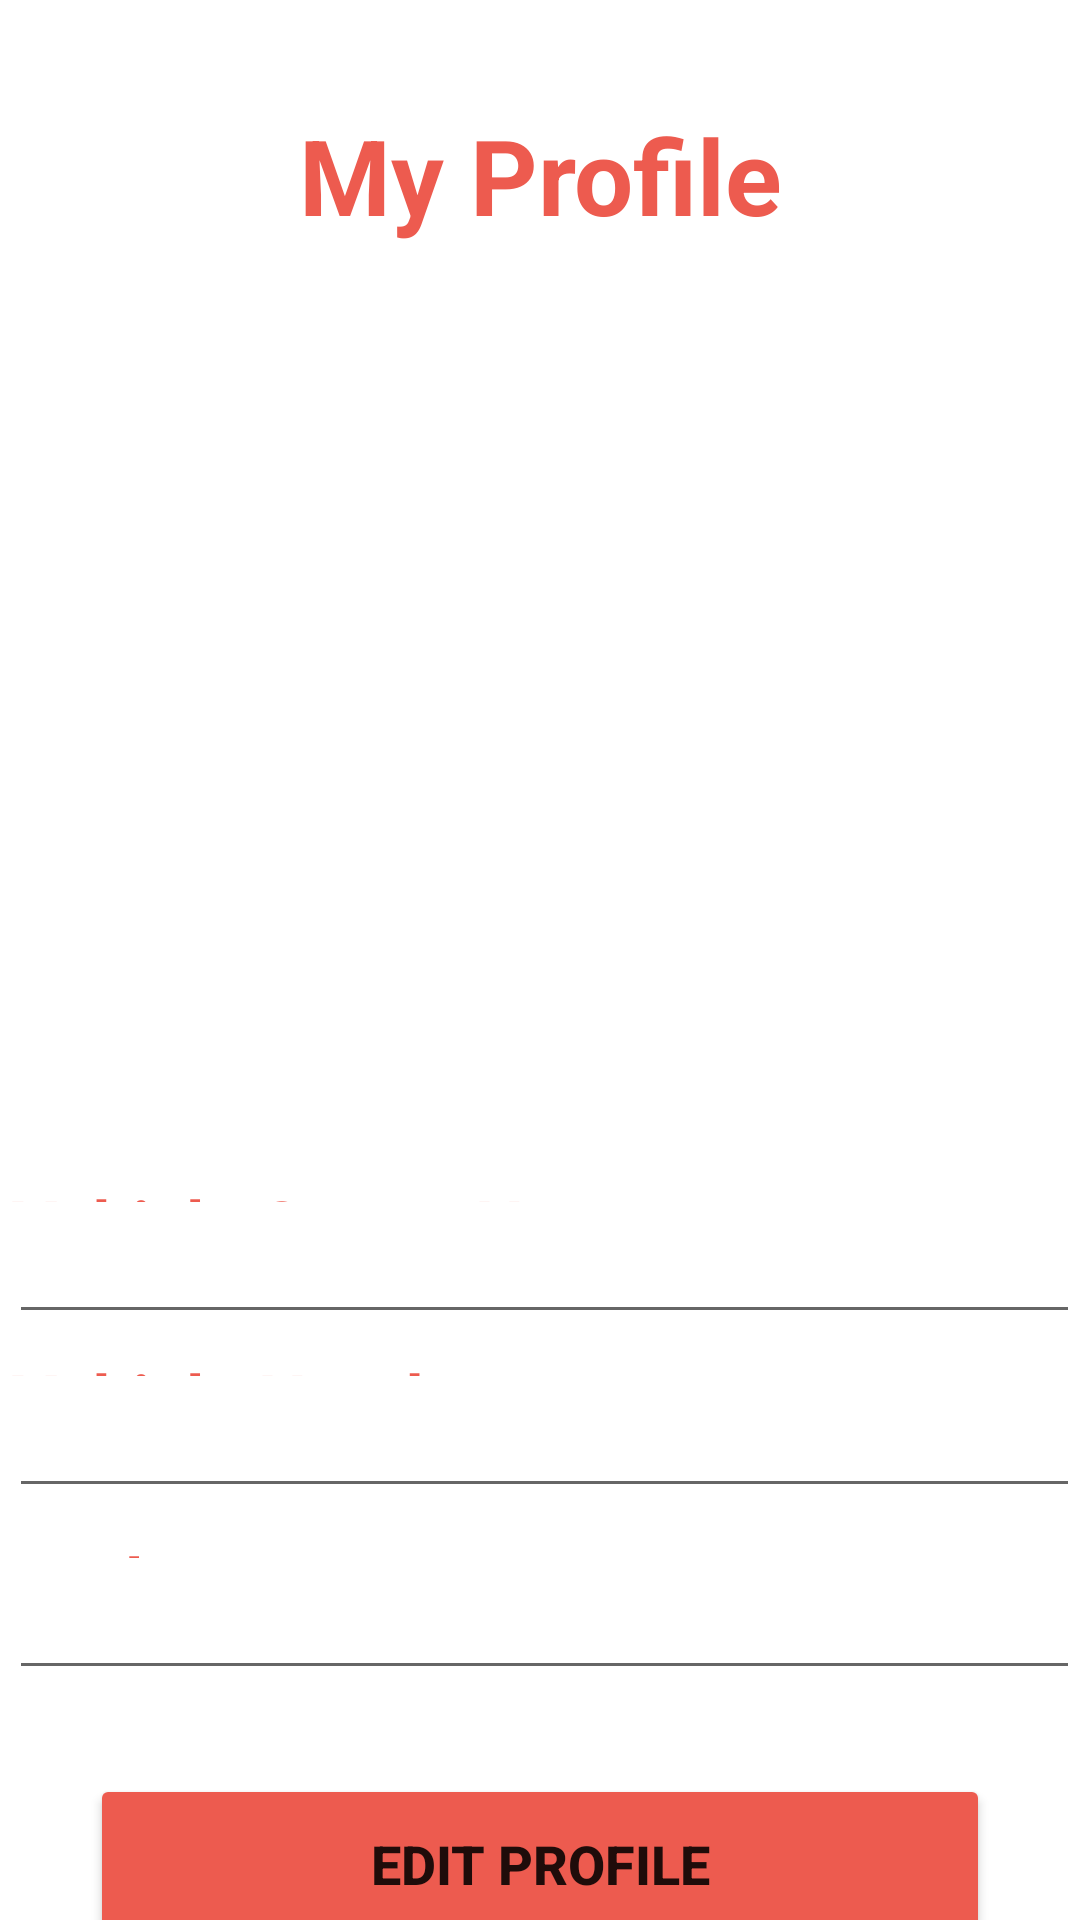

Android layout source for this screen:
<!-- AndroidManifest.xml: application theme splashScreenTheme -->
<!-- res/layout/activity_vehicle_owner_profile.xml -->
<?xml version="1.0" encoding="utf-8"?>
<LinearLayout xmlns:android="http://schemas.android.com/apk/res/android"
    xmlns:app="http://schemas.android.com/apk/res-auto"
    xmlns:tools="http://schemas.android.com/tools"
    android:layout_width="match_parent"
    android:layout_height="match_parent"
    android:layout_margin="20dp"
    android:orientation="vertical"
    tools:context=".VehicleOwnerProfile">


        <LinearLayout
            android:id="@+id/InnerLayout"
            android:layout_width="match_parent"
            android:layout_height="wrap_content"
            android:orientation="vertical">

            <TextView
                android:id="@+id/profileLabel"
                android:layout_width="match_parent"
                android:layout_height="wrap_content"
                android:layout_marginTop="35dp"
                android:text="@string/user_profile"
                android:gravity="center"
                android:textSize="35dp"
                android:textColor="@color/orange1"
                android:textStyle="bold"/>

            <ImageView
                android:id="@+id/regImg"
                android:layout_width="match_parent"
                android:layout_height="300dp"
                android:layout_marginBottom="10dp"
                android:contentDescription="@string/img_content_login"
                android:src="@drawable/my_profile" />

            <TextView
                android:id="@+id/vOwnerLabel"
                android:layout_width="match_parent"
                android:layout_height="35dp"
                android:layout_marginBottom="5dp"
                android:layout_weight="1"
                android:text="Vehicle Owner Name"
                android:textSize="23dp"
                android:textStyle="bold"
                android:textColor="@color/orange1"
                android:padding="1dp"
                android:layout_marginLeft="3dp"/>

            <EditText
                android:id="@+id/vehicleOwnerName"
                android:layout_width="match_parent"
                android:layout_height="wrap_content"
                android:layout_marginBottom="5dp"
                android:minHeight="38dp"
                android:padding="1dp"
                android:layout_marginLeft="3dp"
                android:textSize="20dp"
                android:textStyle="bold"
                android:textColor="@color/grey"
                tools:ignore="DuplicateSpeakableTextCheck" />

            <TextView
                android:id="@+id/vNoLabel"
                android:layout_width="match_parent"
                android:layout_height="35dp"
                android:layout_marginBottom="5dp"
                android:layout_weight="1"
                android:layout_marginLeft="3dp"
                android:text="@string/v_no"
                android:textSize="23dp"
                android:textStyle="bold"
                android:textColor="@color/orange1"
                android:padding="1dp"/>

            <EditText
                android:id="@+id/vehicleNo"
                android:layout_width="match_parent"
                android:layout_height="wrap_content"
                android:layout_marginBottom="8dp"
                android:textSize="20dp"
                android:textStyle="bold"
                android:textColor="@color/grey"
                android:minHeight="38dp"
                android:padding="3dp"
                android:layout_marginLeft="3dp"
                tools:ignore="DuplicateSpeakableTextCheck" />

            <TextView
                android:id="@+id/vFuelTypeLabel"
                android:layout_width="match_parent"
                android:layout_height="35dp"
                android:layout_marginBottom="5dp"
                android:layout_weight="1"
                android:layout_marginLeft="3dp"
                android:padding="1dp"
                android:textColor="@color/orange1"
                android:text="@string/label_fuel_type"
                android:textStyle="bold"
                android:textSize="23dp" />















            <EditText
                android:id="@+id/fuelTy"
                android:layout_width="match_parent"
                android:layout_height="wrap_content"
                android:layout_marginBottom="8dp"
                android:textSize="20dp"
                android:textStyle="bold"
                android:textColor="@color/grey"
                android:minHeight="38dp"
                android:padding="3dp"
                android:layout_marginLeft="3dp"
                tools:ignore="DuplicateSpeakableTextCheck" />

            <Button
                android:id="@+id/editVehicleOwner"
                android:layout_width="300dp"
                android:layout_height="60dp"
                android:layout_gravity="center"
                android:layout_marginTop="20dp"
                android:textStyle="bold"
                android:backgroundTint="@color/orange1"
                android:layout_marginBottom="10dp"
                android:text="@string/edit_profile"
                android:textSize="18dp"
                />

            <TextView
                android:id="@+id/oId"
                android:layout_width="match_parent"
                android:layout_height="1dp"
                android:layout_marginBottom="3dp"
                android:layout_weight="1"
                android:layout_marginLeft="3dp"
                android:padding="1dp"
                android:textColor="@color/white"
                android:text="@string/label_fuel_type"
                android:textStyle="bold"
                android:textSize="3dp" />


        </LinearLayout>


</LinearLayout>
<!-- resources referenced by this layout -->
<resources>
  <color name="grey">#686463</color>
  <color name="orange1">#ED5B4F</color>
  <color name="white">#FFFFFFFF</color>
  <string name="edit_profile">Edit Profile</string>
  <string name="img_content_login">Login activity image</string>
  <string name="label_fuel_type">Fuel Type</string>
  <string name="user_profile">My Profile</string>
  <string name="v_no">Vehicle Number</string>
  <style name="splashScreenTheme" parent="Theme.MaterialComponents.DayNight.NoActionBar">
          <item name="android:statusBarColor">@color/white</item>
      </style>
</resources>
